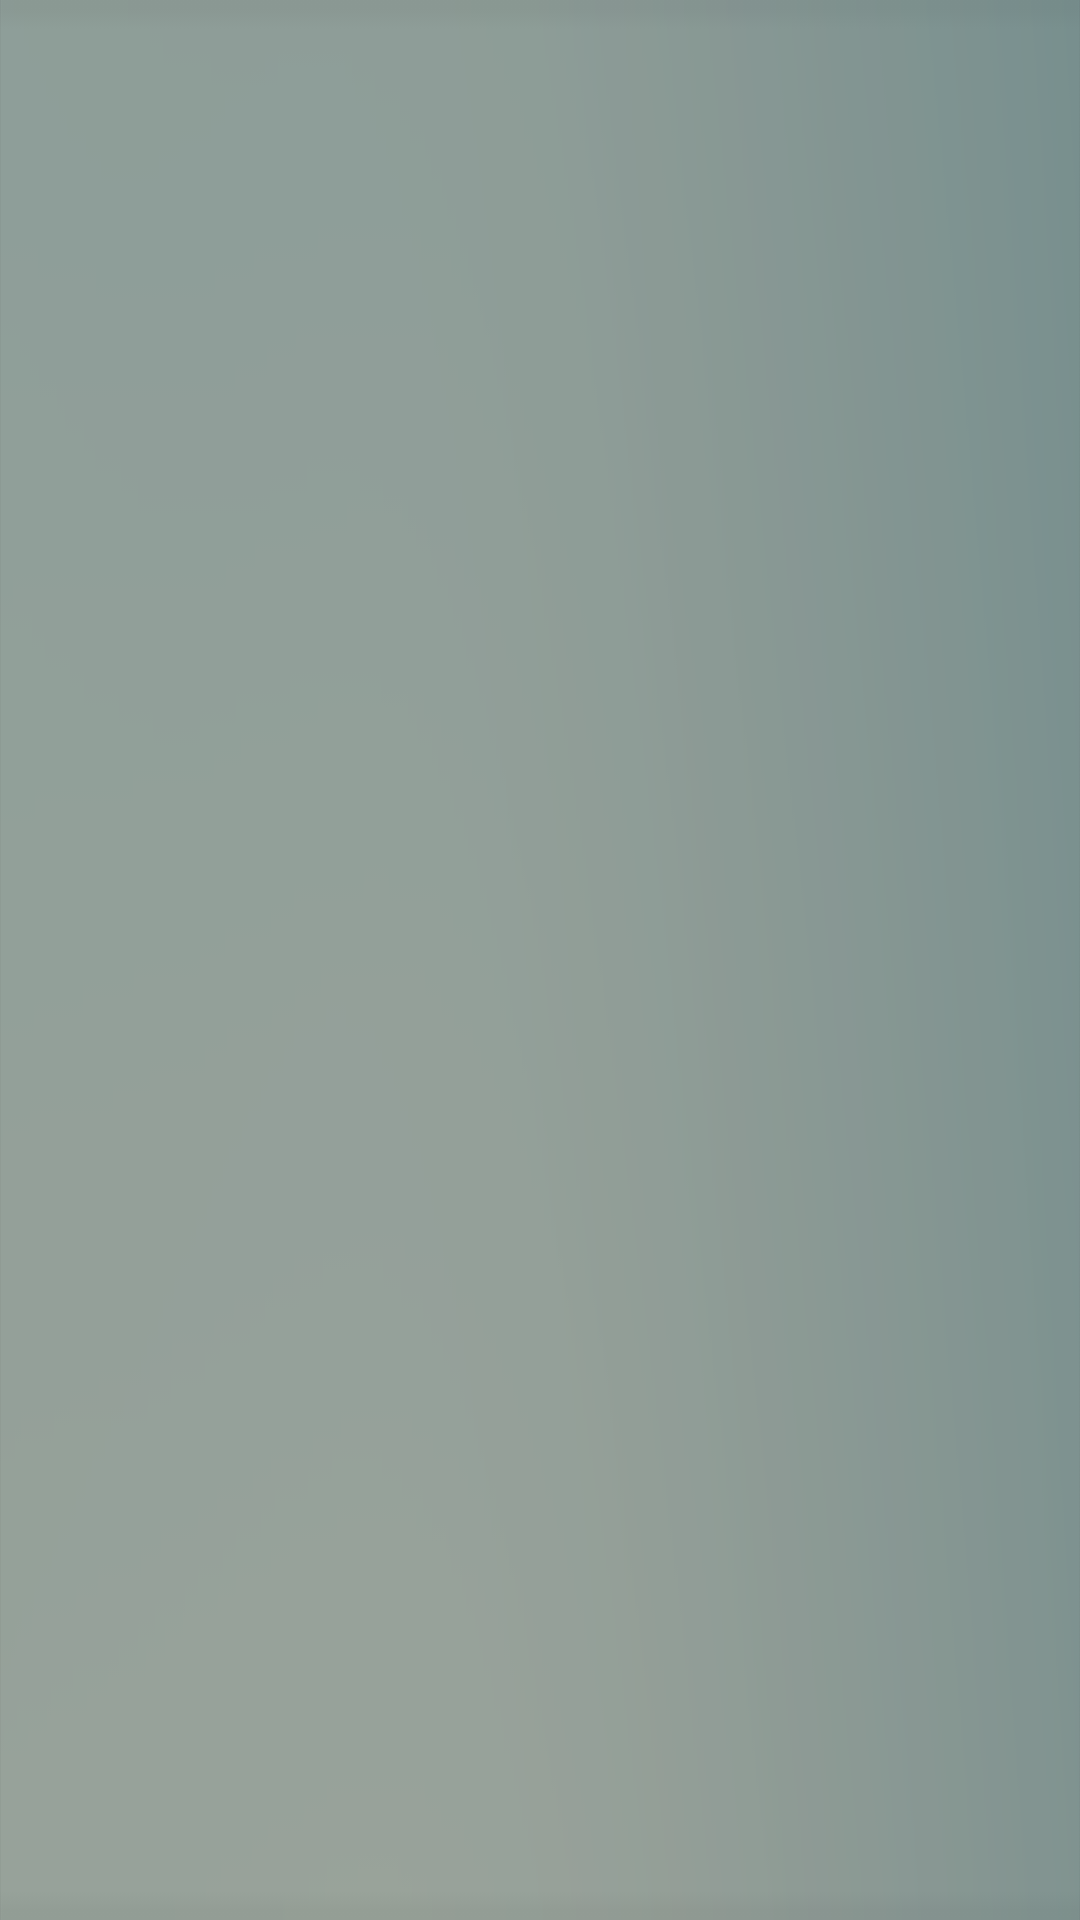

Android layout source for this screen:
<!-- AndroidManifest.xml: application theme AppTheme -->
<!-- res/layout/title_text.xml -->
<?xml version="1.0" encoding="utf-8"?>
<LinearLayout xmlns:android="http://schemas.android.com/apk/res/android"
    android:layout_width="match_parent"
    android:layout_height="wrap_content"
    android:background="@drawable/header_bg"
    android:gravity="center"
    android:orientation="vertical" >

    <TextView
        android:id="@+id/tv_title"
        android:layout_width="match_parent"
        android:layout_height="wrap_content"
        android:gravity="center"
        android:textColor="@color/white"
        android:textSize="@dimen/title_text_size" />

</LinearLayout>
<!-- resources referenced by this layout -->
<resources>
  <color name="white">#ffffff</color>
  <dimen name="title_text_size">14dp</dimen>
  <!-- drawable header_bg: png bitmap (drawable-hdpi, 4172 bytes) -->
  <style name="AppTheme" parent="AppBaseTheme">
          
      </style>
  <style name="AppBaseTheme" parent="Theme.AppCompat">
          <item name="android:actionBarStyle">@style/MyActionBarTheme</item>
          <item name="actionBarStyle">@style/MyActionBarTheme</item>
          <item name="android:checkboxStyle">@style/CustomCheckBox</item>
  
          
      </style>
  <style name="MyActionBarTheme" parent="@style/Widget.AppCompat.Light.ActionBar.Solid.Inverse">
          <item name="android:background">@drawable/header_bg</item>
          <item name="android:windowActionBarOverlay">true</item>
  
          
          <item name="background">@drawable/header_bg</item>
          <item name="windowActionBarOverlay">true</item>
      </style>
  <style name="CustomCheckBox" parent="@android:style/Widget.CompoundButton.CheckBox">
          <item name="android:button">@drawable/custom_checkbox</item>
          <item name="android:checkMark">@drawable/custom_checkbox</item>
      </style>
</resources>
